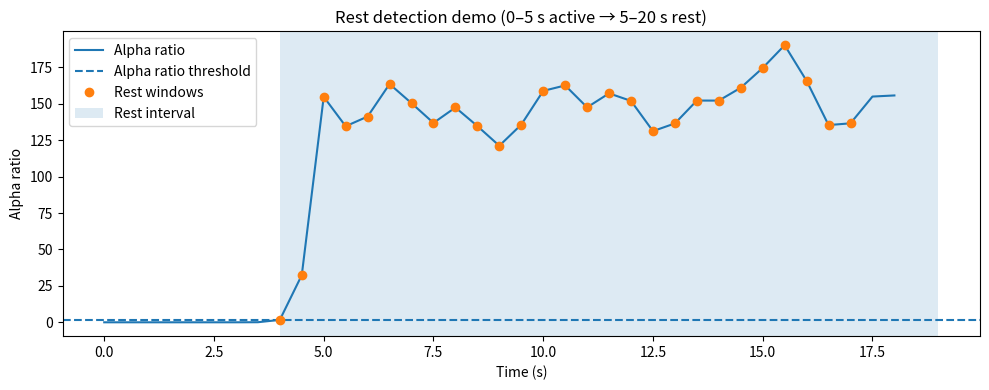

Source code (Python):
import numpy as np
from scipy.signal import welch
import matplotlib.pyplot as plt

# NumPy 2.0 renamed trapz -> trapezoid; this keeps it compatible with both.
trapz = getattr(np, "trapezoid", np.trapz)

def detect_rest_epochs(
    eeg,                      # np.ndarray, shape (n_channels, n_samples)
    fs,                       # sampling rate (Hz)
    channel_names,            # list[str] length n_channels
    window_sec=2.0,
    step_sec=0.5,
    eyes_closed=True,
    consecutive_windows_required=5,
    freq_range=(1, 80),
    thresholds=None,
):
    """
    Detect resting-state segments in EEG based on alpha dominance, ratios,
    spectral entropy, hemispheric symmetry, high-frequency noise, and stability.
    """
    if thresholds is None:
        thresholds = {
            'alpha_ratio_min':   1.4 if eyes_closed else 0.9,
            'alpha_fraction_min': 0.35 if eyes_closed else 0.25,
            'spectral_entropy_max': 0.72 if eyes_closed else 0.78,
            'symmetry_db_max': 3.0,
            'hf_fraction_max': 0.15,
        }

    eeg = np.asarray(eeg)
    assert eeg.ndim == 2, "eeg must be (n_channels, n_samples)"
    n_ch, n_samp = eeg.shape
    assert len(channel_names) == n_ch, "channel_names length must match eeg channels"

    bands = {
        'theta': (4, 8),
        'alpha': (8, 13),
        'beta':  (13, 30),
        'hf':    (30, 80),
        'total': (freq_range[0], freq_range[1]),
    }

    name_upper = [c.upper() for c in channel_names]
    roi_keywords = ['O1','O2','OZ','POZ','PO3','PO4','PO7','PO8','P3','P4','PZ','P7','P8']
    roi_idx = [i for i, nm in enumerate(name_upper) if any(k in nm for k in roi_keywords)]
    if len(roi_idx) == 0:
        roi_idx = list(range(n_ch))

    pairs = []
    def find_idx(tag):
        try:
            return name_upper.index(tag)
        except ValueError:
            return None
    for a,b in [('O1','O2'), ('P3','P4'), ('PO3','PO4'), ('P7','P8')]:
        ia, ib = find_idx(a), find_idx(b)
        if ia is not None and ib is not None:
            pairs.append((ia, ib))

    win = int(round(window_sec * fs))
    step = int(round(step_sec * fs))
    if win <= 1 or step < 1 or win > n_samp:
        raise ValueError("Unreasonable window/step vs data length")
    starts = np.arange(0, n_samp - win + 1, step)
    n_win = len(starts)

    def bandpower_from_psd(freqs, pxx, lo, hi):
        idx = (freqs >= lo) & (freqs < hi)
        if not np.any(idx):
            return 0.0
        return float(trapz(pxx[idx], freqs[idx]))

    def spectral_entropy(freqs, pxx, lo, hi, eps=1e-12):
        idx = (freqs >= lo) & (freqs < hi)
        p = pxx[idx].astype(float)
        if p.sum() <= 0:
            return 1.0
        p /= (p.sum() + eps)
        h = -np.sum(p * np.log2(p + eps))
        h_max = np.log2(p.size + eps)
        return float(h / (h_max + eps))

    alpha_ratio = np.zeros(n_win)
    alpha_fraction = np.zeros(n_win)
    spec_entropy = np.zeros(n_win)
    hf_fraction = np.zeros(n_win)
    symmetry_db = np.zeros(n_win) if len(pairs) > 0 else np.full(n_win, np.nan)

    for wi, s0 in enumerate(starts):
        seg = eeg[:, s0:s0+win]
        pxx_accum = None
        freqs_ref = None
        for ch in roi_idx:
            f, pxx = welch(seg[ch], fs=fs, nperseg=min(win, 512), detrend='constant')
            if freqs_ref is None:
                freqs_ref = f
                pxx_accum = pxx
            else:
                pxx_accum += pxx
        pxx_roi = pxx_accum / max(1, len(roi_idx))

        p_theta = bandpower_from_psd(freqs_ref, pxx_roi, *bands['theta'])
        p_alpha = bandpower_from_psd(freqs_ref, pxx_roi, *bands['alpha'])
        p_beta  = bandpower_from_psd(freqs_ref, pxx_roi, *bands['beta'])
        p_hf    = bandpower_from_psd(freqs_ref, pxx_roi, *bands['hf'])
        p_tot   = bandpower_from_psd(freqs_ref, pxx_roi, *bands['total'])

        denom_ratio = (p_theta + p_beta)
        alpha_ratio[wi] = p_alpha / denom_ratio if denom_ratio > 0 else 0.0
        denom_fraction = (p_theta + p_alpha + p_beta)
        alpha_fraction[wi] = p_alpha / denom_fraction if denom_fraction > 0 else 0.0
        hf_fraction[wi] = p_hf / p_tot if p_tot > 0 else 0.0
        spec_entropy[wi] = spectral_entropy(freqs_ref, pxx_roi, *bands['total'])

        if len(pairs) > 0:
            diffs_db = []
            for ia, ib in pairs:
                fa, pxx_a = welch(seg[ia], fs=fs, nperseg=min(win, 512), detrend='constant')
                fb, pxx_b = welch(seg[ib], fs=fs, nperseg=min(win, 512), detrend='constant')
                p_a_alpha = bandpower_from_psd(fa, pxx_a, *bands['alpha'])
                p_b_alpha = bandpower_from_psd(fb, pxx_b, *bands['alpha'])
                p_a = max(p_a_alpha, 1e-16)
                p_b = max(p_b_alpha, 1e-16)
                diffs_db.append(abs(10*np.log10(p_a) - 10*np.log10(p_b)))
            symmetry_db[wi] = float(np.mean(diffs_db)) if diffs_db else np.nan

    passes = {
        'alpha_ratio':       alpha_ratio >= thresholds['alpha_ratio_min'],
        'alpha_fraction':    alpha_fraction >= thresholds['alpha_fraction_min'],
        'spectral_entropy':  spec_entropy <= thresholds['spectral_entropy_max'],
        'hf_fraction':       hf_fraction <= thresholds['hf_fraction_max'],
    }
    if not np.all(np.isnan(symmetry_db)):
        passes['symmetry_db'] = symmetry_db <= thresholds['symmetry_db_max']

    all_pass = np.ones(n_win, dtype=bool)
    for v in passes.values():
        all_pass &= v

    stable = np.zeros_like(all_pass)
    run = 0
    for i, val in enumerate(all_pass):
        run = run + 1 if val else 0
        if run >= consecutive_windows_required:
            stable[i-consecutive_windows_required+1:i+1] = True

    window_times = np.column_stack([starts / fs, (starts + win) / fs])

    intervals = []
    if np.any(stable):
        i = 0
        while i < n_win:
            if not stable[i]:
                i += 1
                continue
            start_t = window_times[i, 0]
            j = i
            while j + 1 < n_win and stable[j+1] and (starts[j+1] - starts[j]) == step:
                j += 1
            end_t = window_times[j, 1]
            intervals.append((float(start_t), float(end_t)))
            i = j + 1

    results = {
        'window_times': window_times,
        'features': {
            'alpha_ratio': alpha_ratio,
            'alpha_fraction': alpha_fraction,
            'spectral_entropy': spec_entropy,
            'symmetry_db': symmetry_db,
            'hf_fraction': hf_fraction,
        },
        'passes': passes,
        'rest_mask': stable,
        'rest_intervals': intervals,
    }
    return results


# --------------------------
# DEMO WITH FAKE DATA (more illustrative)
# --------------------------
if __name__ == "__main__":
    fs = 250
    duration = 20.0
    n_channels = 8
    t = np.arange(0, duration, 1/fs)

    # ---- Build data with a clear change: 0–5 s "active", 5–20 s "rest"
    eeg = np.random.randn(n_channels, t.size) * 0.2   # base noise

    # Add beta-ish activity (18 Hz) + extra noise to simulate "not rest" at the start
    beta = np.sin(2*np.pi*18*t)
    active_mask = t < 5.0
    eeg[6, active_mask] += beta[active_mask] * 1.5
    eeg[7, active_mask] += beta[active_mask] * 1.5

    # Add strong alpha (10 Hz) during rest period (>=5 s) on O1/O2
    alpha = np.sin(2*np.pi*10*t)
    rest_mask_time = t >= 5.0
    eeg[6, rest_mask_time] += alpha[rest_mask_time] * 2.0  # O1
    eeg[7, rest_mask_time] += alpha[rest_mask_time] * 2.0  # O2

    channel_names = ["F3","F4","C3","C4","P3","P4","O1","O2"]

    results = detect_rest_epochs(
        eeg, fs, channel_names,
        window_sec=2.0,
        step_sec=0.5,
        eyes_closed=True,
        consecutive_windows_required=5
    )

    print("Rest intervals (s):", results["rest_intervals"])
    print("Num windows:", len(results["rest_mask"]), 
          "  Num rest windows:", int(results["rest_mask"].sum()))

    # ---- Better visualization: alpha ratio over time + threshold + rest markers
    times = results["window_times"][:, 0]                 # window start times
    alpha_ratio = results["features"]["alpha_ratio"]
    is_rest = results["rest_mask"]

    # The alpha-ratio threshold we used for eyes-closed default
    alpha_ratio_threshold = 1.4

    plt.figure(figsize=(10, 4))
    plt.plot(times, alpha_ratio, label="Alpha ratio")
    plt.axhline(alpha_ratio_threshold, linestyle="--", label="Alpha ratio threshold")

    # Mark windows that are rest
    plt.plot(times[is_rest], alpha_ratio[is_rest], "o", label="Rest windows")

    # Shade the final merged rest intervals for clarity
    for (s, e) in results["rest_intervals"]:
        plt.axvspan(s, e, alpha=0.15, label="Rest interval" if s == results["rest_intervals"][0][0] else None)

    plt.title("Rest detection demo (0–5 s active → 5–20 s rest)")
    plt.xlabel("Time (s)")
    plt.ylabel("Alpha ratio")
    plt.legend()
    plt.tight_layout()
    plt.show()